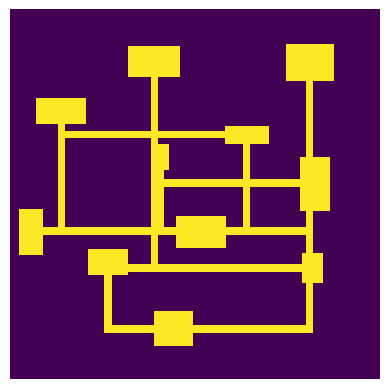

Write the Python code that produced this figure. (Note: this script raises an exception after producing the figure.)
## To run program, ensure that matplotlib is installed by typing
## pip install matplotlib
## into your console. Then simply run the program.
## Generated dungeon should be displayed, amd a png of the
## displayed image can be found in the output folder

import argparse
import numpy as np
import matplotlib.pyplot as plt
import matplotlib.animation as animation
import random
import cmath

# setting up the values for the grid
ON = 255
TEST = 200
OFF = 0
random.seed()

roomNumber = 30 # Number of rooms to be placed
roomWidthMax = 30 # Maximum width of any room
roomWidthMin = 10 # Minimum width of any room
roomHeightMax = 30 # Maximum height of any room
roomHeightMin = 10 # Minimum height of any room
hallwayWidth = 5 # Width of hallways
N = 200 # Size of grid

# Object for storing individual room information
class Room(object):
    roomWidth = 1 # Initialize roomWidth
    roomHeight = 1 # Initialize roomHeight
    connected = False # Is this room connected to another room in the grid?
    center = [-10, -10] # Find the approximate center of the room

    def __init__(self, roomWidth, roomHeight) -> None: # Initialize Room object
        self.roomWidth = roomWidth
        self.roomHeight = roomHeight

        self.roomSpace = [[255]*self.roomWidth]*self.roomHeight # Create array of room space

    def getSpace(self) -> None: # Returns room space
        return self.roomSpace

# Generate rooms, hallways, and grid
def generate(grid): 
    rooms = [] # Initialize array of all rooms

    for i in range(roomNumber): # Generate and place up to roomNumber rooms
        print("DEBUG: Generating room", i)
        successful = False # Was the room successfully placed
        attempts = 0 # Total attempts to place room
        # Repeat up to a set number of times to place room in a safe location
        while successful == False: 
            room = Room(random.randrange(roomWidthMin, roomWidthMax), random.randrange(roomHeightMin, roomHeightMax)) # Generate room of random size
            randX = random.randrange(3, N-roomWidthMax-3) # Generate random top-left corner coordinate for room
            randY = random.randrange(3, N-roomHeightMax-3) # Generate random top-left corner coordinate for room
            room.center = [randX + round(room.roomHeight / 2), randY + round(room.roomWidth / 2)] # Calculate the approximate center of each room
            print("DEBUG: Room", i, "location found, initiate comparison")

            # Begin placement test
            for j in range(len(rooms)):
                # Calculate distance from room center to room center
                if pow(pow(rooms[j].center[0]-room.center[0], 2) + pow(rooms[j].center[1]-room.center[1], 2), .5) <= ((roomWidthMax+roomHeightMax) / 2 * 1.5):
                    print("DEBUG: Room placement failed")
                    successful = False
                    break
                else: # No rooms were too close, placement successful
                    successful = True
            if i == 0:
                successful = True
            attempts += 1
            if attempts > 5: # If too many attempts were made, abort room placement
                print("DEBUG: Attempt limit reached")
                break
        
        # If placement successful, add it grid and list
        if successful == True:
            print("DEBUG: Room", i, "success")
            grid[randX:randX + room.roomHeight, randY:randY + room.roomWidth] = room.getSpace() # Place room at location
            grid[room.center[0], room.center[1]] = 200 # Mark center of each room, debug feature
            rooms.append(room) # Add room to list of rooms
    
    # Add hallways between placed rooms
    for i in range(len(rooms)):
        connectedRoom = (i + 1) % len(rooms) # Connect to next room in list
        """ while connectedRoom == i: # Connect to a random room
            connectedRoom = random.randrange(0, len(rooms)) """
        meX = rooms[i].center[0] # Get i center X
        meY = rooms[i].center[1] # Get i center Y
        themX = rooms[connectedRoom].center[0] # Get connectedRoom center X
        themY = rooms[connectedRoom].center[1] # Get connectedRoom center Y

        # Determine relative location of each room and place a corresponding hallway
        if meX <= themX:
            grid[meX:themX+round(hallwayWidth/2), meY-round(hallwayWidth/2):meY+round(hallwayWidth/2)] = 255
            if meY <= themY:
                grid[themX-round(hallwayWidth/2):themX+round(hallwayWidth/2), meY:themY+round(hallwayWidth/2)] = 255
            else:
                grid[themX-round(hallwayWidth/2):themX+round(hallwayWidth/2), themY:meY+round(hallwayWidth/2)] = 255
        else:
            grid[themX:meX+round(hallwayWidth/2), themY-round(hallwayWidth/2):themY+round(hallwayWidth/2)] = 255
            if meY <= themY:
                grid[meX-round(hallwayWidth/2):meX+round(hallwayWidth/2), meY:themY+round(hallwayWidth/2)] = 255
            else:
                grid[meX-round(hallwayWidth/2):meX+round(hallwayWidth/2), themY:meY+round(hallwayWidth/2)] = 255
        
        # Set rooms as connected
        rooms[i].connected = True
        rooms[connectedRoom].connected = True

# Update function, relic for animation, largely unused
def update(frameNum, img, grid, N):

	""" 
	newGrid = grid.copy()
	
	# update data
	img.set_data(newGrid)
	grid[:] = newGrid[:] """
	return img,

def main():
    # Parser arguments may be used 

    #parser = argparse.ArgumentParser(description="DunGen Generator")

    #parser.add_argument('--grid-size', dest='N', required=False)
    #parser.add_argument('--mov-file', dest='movfile', required=False)
    #args = parser.parse_args()

    if N < 10: # Minimum grid size, end if too small
        return

    """ if args.N and int(args.N) > 8:
        N = int(args.N)
    
    # set animation update interval
    updateInterval = 10
    if args.interval:
        updateInterval = int(args.interval) """
    updateInterval = 10

    grid = np.array([]) # Create grid
    grid = np.zeros(N*N).reshape(N, N)

    print("DEBUG: Start generation")
    generate(grid)

    fig, ax = plt.subplots()
    img = ax.imshow(grid, interpolation='nearest')
    ani = animation.FuncAnimation(fig, update, fargs=(img, grid, N, ),
								frames = 10,
								interval=updateInterval,
								save_count=10)

    plt.axis('off') # Remove grid axes
    plt.savefig("output/dungeon.png", bbox_inches='tight') # Output PNG of generated dungeon
    plt.show() # Display generated dungeon for Debug purposes
     
main()
